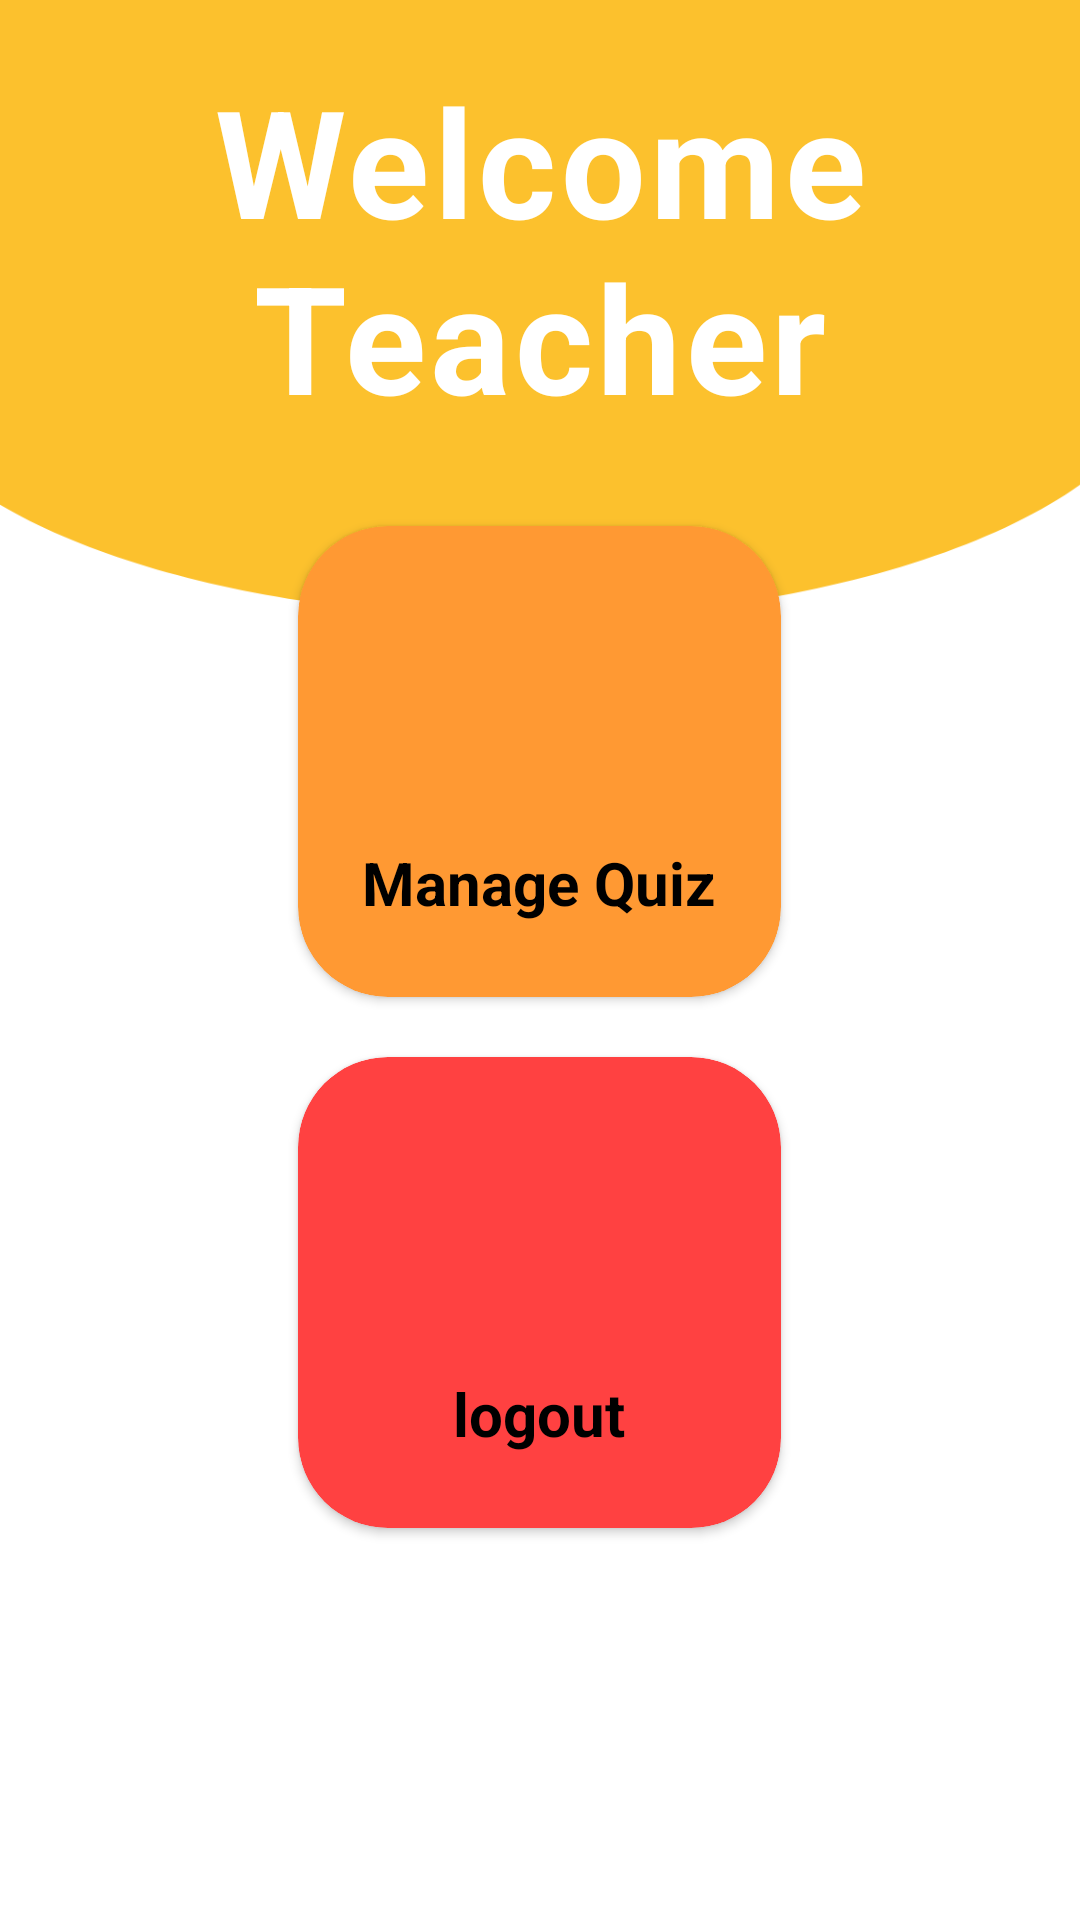

Reconstruct the res/layout file that produces this screen, plus the resources it refers to.
<!-- AndroidManifest.xml: application theme Theme.Mlearning -->
<!-- res/layout/activity_home_teacher.xml -->
<?xml version="1.0" encoding="utf-8"?>
<RelativeLayout xmlns:android="http://schemas.android.com/apk/res/android"
    xmlns:app="http://schemas.android.com/apk/res-auto"
    xmlns:tools="http://schemas.android.com/tools"
    android:layout_width="match_parent"
    android:layout_height="match_parent"
    android:orientation="vertical"
    android:background="@drawable/bgteacher"
    tools:context=".HomeTeacher">


    <TextView
        android:id="@+id/welTeacher"
        android:layout_width="wrap_content"
        android:layout_height="wrap_content"
        android:layout_centerHorizontal="true"
        android:layout_marginLeft="116dp"
        android:textAlignment="center"
        android:layout_marginTop="20dp"
        android:letterSpacing="0.03"
        android:text="Welcome Teacher"
        android:textColor="@color/white"
        android:textSize="50sp"
        android:textStyle="bold" />

    <LinearLayout
        android:layout_width="match_parent"
        android:layout_height="wrap_content"
        android:layout_below="@+id/welTeacher"
        android:orientation="vertical"
        android:layout_marginTop="20dp">

        <LinearLayout
            android:layout_width="match_parent"
            android:layout_height="wrap_content"
            android:layout_weight="1"
            android:gravity="center">

            <androidx.cardview.widget.CardView
                android:id="@+id/manageQuiz"
                android:layout_width="161dp"
                android:layout_height="157dp"
                android:layout_marginStart="10dp"
                android:layout_marginLeft="6dp"
                android:layout_marginTop="10dp"
                android:layout_marginEnd="10dp"
                android:layout_marginBottom="10dp"
                android:clickable="true"
                android:foreground="?attr/selectableItemBackground"
                app:cardBackgroundColor="#ff9933"
                app:cardCornerRadius="30dp">

                <LinearLayout
                    android:layout_width="match_parent"
                    android:layout_height="wrap_content"
                    android:layout_gravity="center"
                    android:orientation="vertical">

                    <ImageView
                        android:layout_width="67dp"
                        android:layout_height="71dp"
                        android:layout_gravity="center"
                        android:background="@drawable/quiz" />

                    <TextView
                        android:layout_width="match_parent"
                        android:layout_height="wrap_content"
                        android:paddingTop="10dp"
                        android:text="Manage Quiz"
                        android:textAlignment="center"
                        android:textColor="@color/black"
                        android:textSize="20dp"
                        android:textStyle="bold" />

                </LinearLayout>

            </androidx.cardview.widget.CardView>


        </LinearLayout>

    <LinearLayout
        android:layout_width="match_parent"
        android:layout_height="wrap_content"
        android:layout_weight="1"
        android:gravity="center">

        <androidx.cardview.widget.CardView
            android:id="@+id/logout"
            android:layout_width="161dp"
            android:layout_height="157dp"
            android:layout_margin="10dp"
            android:layout_marginLeft="6dp"
            android:clickable="true"
            android:foreground="?attr/selectableItemBackground"
            app:cardBackgroundColor="#ff4141"
            app:cardCornerRadius="30dp">

            <LinearLayout
                android:layout_width="match_parent"
                android:layout_height="wrap_content"
                android:layout_gravity="center"
                android:orientation="vertical">

                <ImageView
                    android:layout_width="67dp"
                    android:layout_height="71dp"
                    android:layout_gravity="center"
                    android:background="@drawable/logout" />

                <TextView
                    android:layout_width="match_parent"
                    android:layout_height="wrap_content"
                    android:text="logout"
                    android:textAlignment="center"
                    android:textColor="@color/black"
                    android:paddingTop="10dp"
                    android:textSize="20dp"
                    android:textStyle="bold" />

            </LinearLayout>

        </androidx.cardview.widget.CardView>
    </LinearLayout>

    </LinearLayout>



</RelativeLayout>
<!-- resources referenced by this layout -->
<resources>
  <!-- drawable bgteacher: png bitmap (drawable-v24, 22463 bytes) -->
  <style name="Theme.Mlearning" parent="Theme.MaterialComponents.DayNight.DarkActionBar">
          
          <item name="colorPrimary">@color/purple_500</item>
          <item name="colorPrimaryVariant">@color/purple_700</item>
          <item name="colorOnPrimary">@color/white</item>
          
          <item name="colorSecondary">@color/teal_200</item>
          <item name="colorSecondaryVariant">@color/teal_700</item>
          <item name="colorOnSecondary">@color/black</item>
          
          <item name="android:statusBarColor" tools:targetApi="l">?attr/colorPrimaryVariant</item>
          
      </style>
  <!-- not gathered from this repository: default colours our renderer supplied (Android Studio template values) -->
  <color name="purple_500">#FF6200EE</color>
  <color name="purple_700">#FF3700B3</color>
  <color name="teal_200">#FF03DAC5</color>
  <color name="teal_700">#FF018786</color>
  <color name="black">#FF000000</color>
  <color name="white">#FFFFFFFF</color>
</resources>
